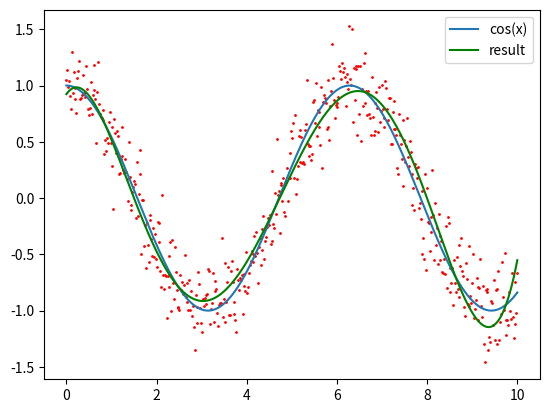

Reproduce this figure in Python.
import matplotlib.pyplot as plt
import numpy as np
from scipy.optimize import differential_evolution

x = np.linspace(0, 10, 500)
y = np.cos(x) + np.random.normal(0, 0.2, 500)
# plt.scatter(x, y, c='r', s=1)
# plt.plot(x, np.cos(x), label='cos(x)')
# plt.legend()
# plt.show()


def fmodel(x, w):
    return w[0] + w[1]*x + w[2] * x**2 + w[3] * x**3 + w[4] * x**4 + w[5] * x**5


def rmse(w):
    y_pred = fmodel(x, w)
    return np.sqrt(sum((y - y_pred)**2) / len(y))


result = differential_evolution(rmse, bounds=[(-5, 5)]*6, maxiter=2000)
print(f"Result: {result}")
plt.scatter(x, y, c='r', s=1)
plt.plot(x, np.cos(x), label='cos(x)')
plt.plot(x, fmodel(x, result['x']), label='result', c='g')
plt.legend()
plt.show()
